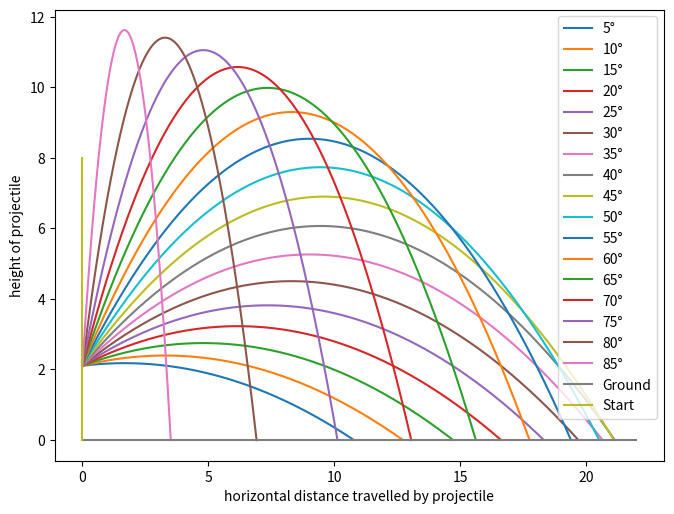

This figure's Python source:
import math
import matplotlib.pyplot as plt

class ShotPut:
    def __init__(self, launchAngle):
        self.currentVel = 13.72
        self.currentVelY = self.currentVel * math.sin(math.radians(launchAngle))
        self.currentVelX = self.currentVel * math.cos(math.radians(launchAngle))
        #print(self.currentVelX, self.currentVelY)
        self.gravityAccel = -9.81
        self.launchAngle = launchAngle
        self.y = 2.1
        self.x = 0
        self.xCoordinates = []
        self.yCoordinates = []

    def calcTrajectory(self):
        t = 0

        while self.y > 0:
            self.yDisplacement = self.currentVelY * t + (self.gravityAccel * t**2)/2
            self.xDisplacement = self.currentVelX * t
            #print(self.yDisplacement, self.xDisplacement)

            self.y = 2.1 + self.yDisplacement
            self.x = 0 + self.xDisplacement

            #print(self.y, self.x)

            self.yCoordinates.append(self.y)
            self.xCoordinates.append(self.x)

            t += 0.001

def main():
    angleList = []
    for angle in range(5, 89, 5):
        shot = ShotPut(angle)
        shot.calcTrajectory()
        angleList.append(str(angle) + "°")
        plt.plot(shot.xCoordinates, shot.yCoordinates)
        #print(shot.xCoordinates, "\n", shot.yCoordinates)

    #plot the ground
    plt.plot([0, 22], [0, 0])

    #Add the ground to the legend
    angleList.append("Ground")

    #plot start point
    plt.plot([0, 0], [0, 8])

    #Add the ground to the legend
    angleList.append("Start")

    #Create the legend for the graphs
    plt.legend(angleList, loc="upper right")
    plt.subplots_adjust(left=0.038, bottom=0.05, right=0.99, top=0.99, wspace=None, hspace=None)

    plt.xlabel("horizontal distance travelled by projectile")
    plt.ylabel("height of projectile")

    plt.show()

main()
